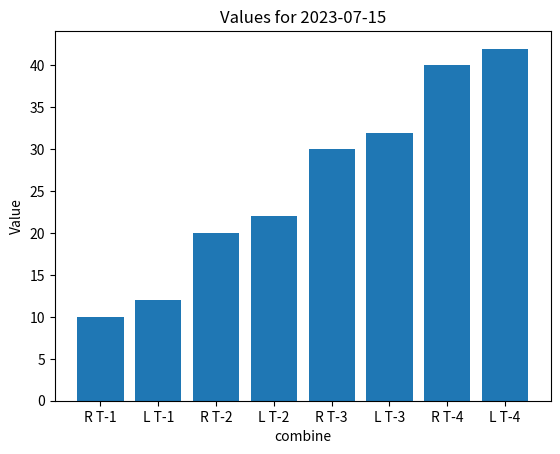

Python code for this plot:
import pandas as pd
import matplotlib.pyplot as plt

# RIGHT Sample DataFrame
data = {
    'Date': ['2023-07-15', '2023-07-15', '2023-07-15', '2023-07-15'],
    'leg': ['R', 'R', 'R', 'R'],
    'Value': [10, 20, 30, 40]
}
df_R = pd.DataFrame(data)

# Add a new 'Trial' column using apply() and f-string formatting
df_R['Trial'] = df_R.apply(lambda row: f'T-{row.name + 1}', axis=1)
print(df_R)

df_R['combine'] = df_R['leg'] + " " + df_R['Trial']

# Select rows for a specific date (e.g., '2023-07-15')
selected_date = '2023-07-15'
selected_rows_R = df_R[df_R['Date'] == selected_date]

########################################################
# LEFT Sample DataFrame
data = {
    'Date': ['2023-07-15', '2023-07-15', '2023-07-15', '2023-07-15'],
    'leg': ['L', 'L', 'L', 'L'],
    'Value': [12, 22, 32, 42]
}
df_L = pd.DataFrame(data)

# Add a new 'Trial' column using apply() and f-string formatting
df_L['Trial'] = df_L.apply(lambda row: f'T-{row.name + 1}', axis=1)
print(df_L)

df_L['combine'] = df_L['leg'] + " " + df_L['Trial']

# Select rows for a specific date (e.g., '2023-07-15')
selected_date = '2023-07-15'
selected_rows_L = df_L[df_L['Date'] == selected_date]

selected_rows = pd.concat([selected_rows_R, selected_rows_L])

# Sort values by the 'Category' column
selected_rows = selected_rows.sort_values(by='Trial')

print(selected_rows)

#############################
# Create the bar chart
plt.bar(selected_rows['combine'], selected_rows['Value'])

# Set chart title and axis labels
plt.title(f'Values for {selected_date}')
plt.xlabel('combine')
plt.ylabel('Value')

# Show the chart
plt.show()
